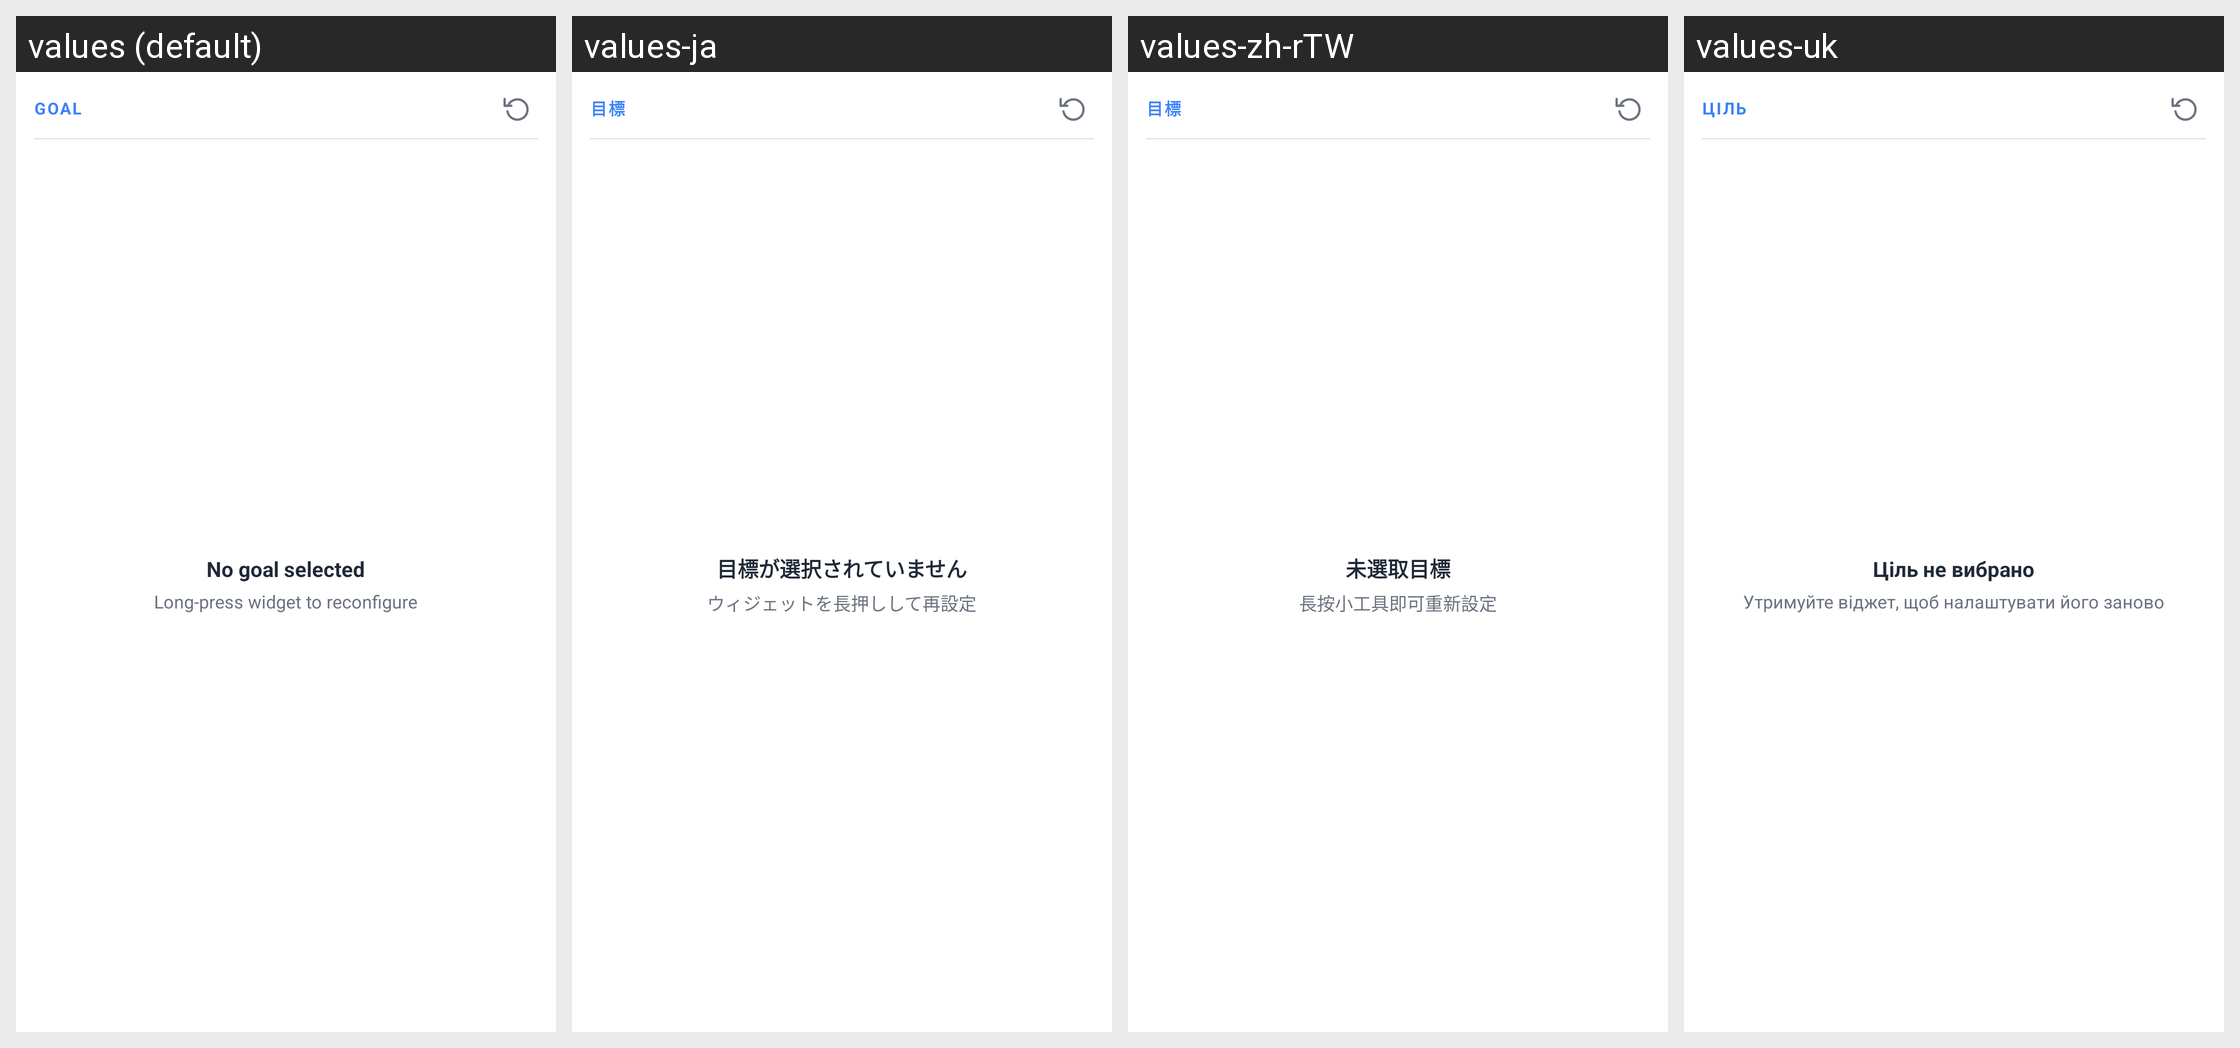

For this localized Android screen grid, give each drawn string resource with its value in every locale shown.
Android screen res/layout/widget_goal.xml rendered under 4 locales, left to right: values (default), values-ja, values-zh-rTW, values-uk. Device: Nexus 5 (rendered at 1080×1920; each locale shown at half size, 540×960, under a caption strip naming it); theme Theme.DayGlance.
Other locales in the repository, not shown: values-de, values-es, values-fr, values-it, values-pl, values-pt, values-zh-rCN.
Strings drawn on this screen, with the default value and each locale's value (text and hints the layout hard-codes, and strings that could not be matched under every locale, appear in the picture but are not listed):

pill_goal
  values: GOAL
  values-ja: 目標
  values-zh-rTW: 目標
  values-uk: ЦІЛЬ

widget_no_goal
  values: No goal selected
  values-ja: 目標が選択されていません
  values-zh-rTW: 未選取目標
  values-uk: Ціль не вибрано

widget_reconfigure
  values: Long-press widget to reconfigure
  values-ja: ウィジェットを長押しして再設定
  values-zh-rTW: 長按小工具即可重新設定
  values-uk: Утримуйте віджет, щоб налаштувати його заново
